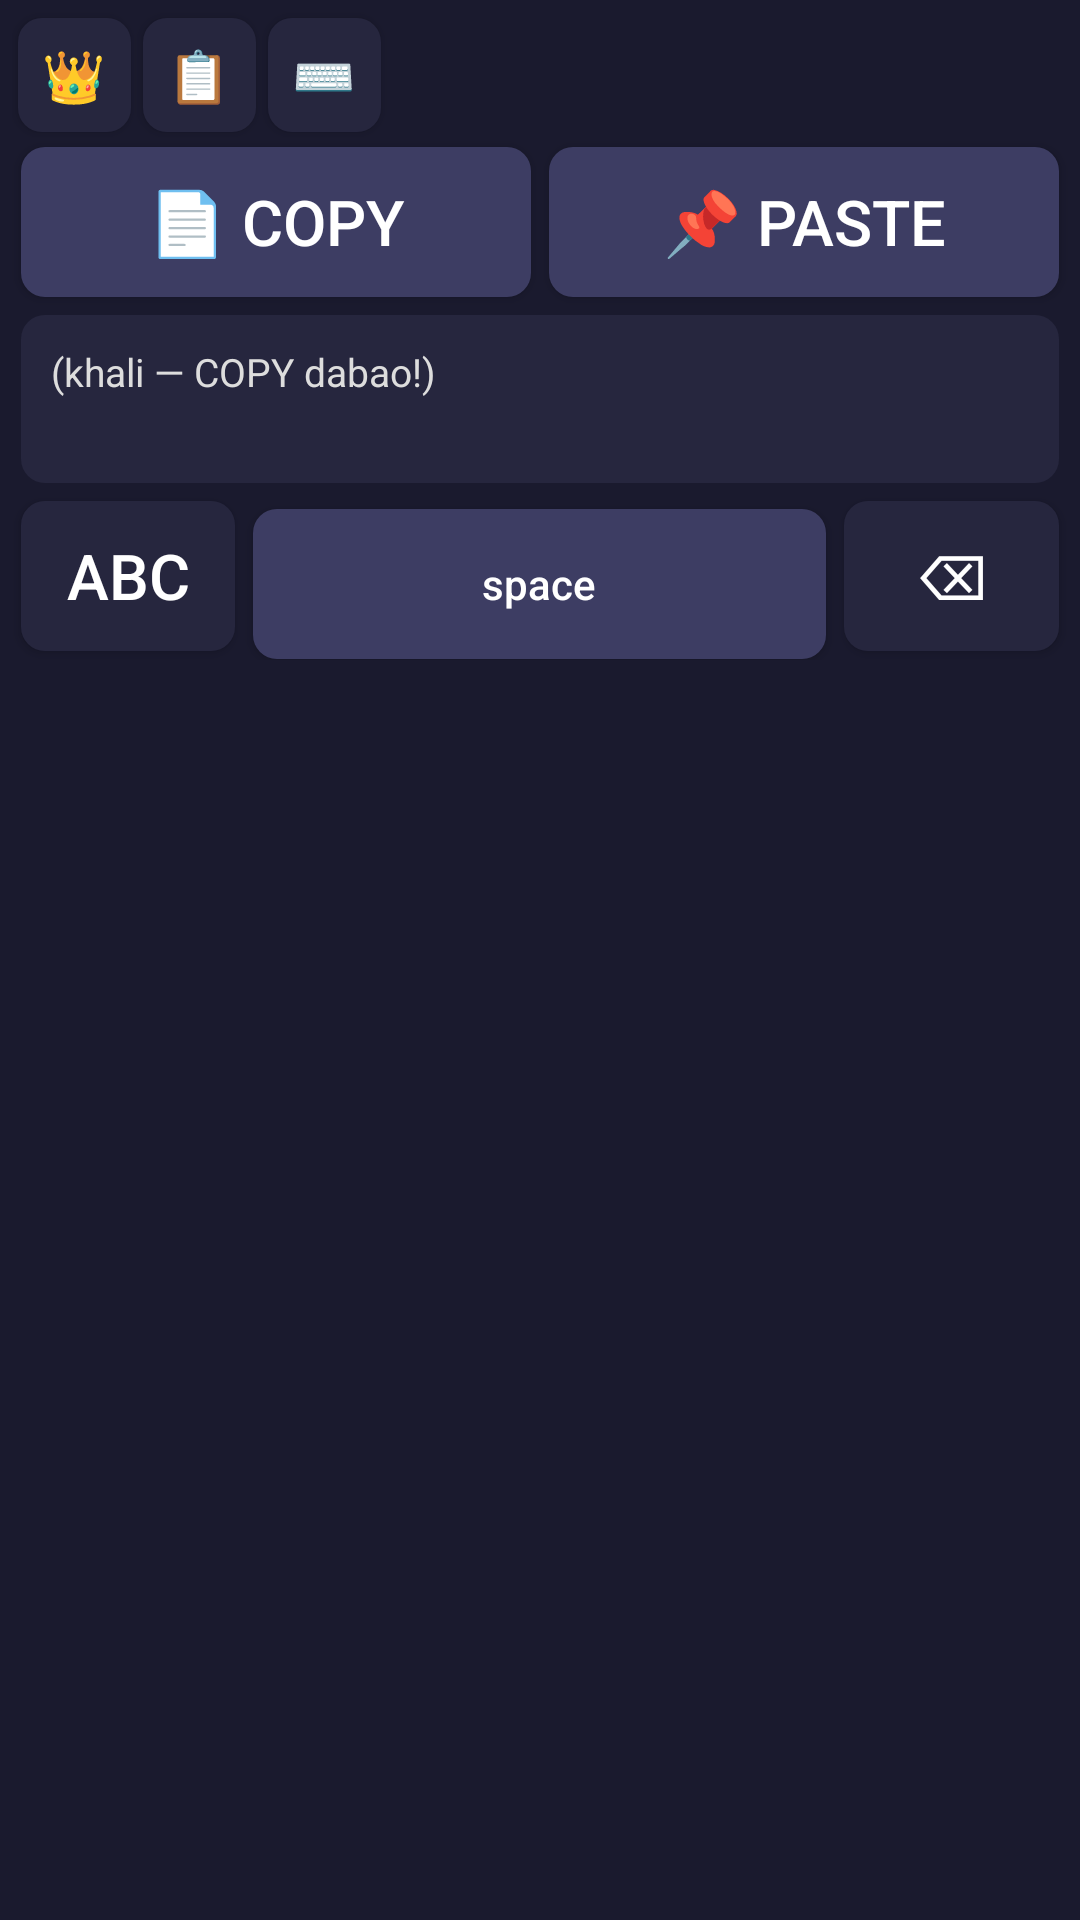

Reconstruct the res/layout file that produces this screen, plus the resources it refers to.
<!-- AndroidManifest.xml: application theme Theme.FancyKeyboard -->
<!-- res/layout/clipboard_view.xml -->
<?xml version="1.0" encoding="utf-8"?>
<LinearLayout xmlns:android="http://schemas.android.com/apk/res/android"
    android:layout_width="match_parent"
    android:layout_height="wrap_content"
    android:orientation="vertical"
    android:background="#1A1A2E"
    android:padding="4dp">

    
    <LinearLayout android:layout_width="match_parent" android:layout_height="wrap_content" android:orientation="horizontal">
        <Button android:tag="TOGGLE" android:text="👑" style="@style/KbTool" />
        <Button android:tag="CLIP" android:text="📋" style="@style/KbTool" />
        <Button android:tag="HIDE" android:text="⌨️" style="@style/KbTool" />
        <View android:layout_width="0dp" android:layout_height="38dp" android:layout_weight="6" />
    </LinearLayout>

    
    <LinearLayout android:layout_width="match_parent" android:layout_height="wrap_content" android:orientation="horizontal">
        <Button android:tag="COPY" android:text="📄 COPY" style="@style/KbKeyWide" />
        <Button android:tag="PASTE" android:text="📌 PASTE" style="@style/KbKeyWide" />
    </LinearLayout>

    
    <TextView
        android:id="@+id/clip_preview"
        android:layout_width="match_parent"
        android:layout_height="wrap_content"
        android:minHeight="56dp"
        android:layout_margin="3dp"
        android:padding="10dp"
        android:background="@drawable/key_bg_dark"
        android:text="(khali — COPY dabao!)"
        android:textSize="13sp"
        android:textColor="#DDDDDD" />

    
    <LinearLayout android:layout_width="match_parent" android:layout_height="wrap_content" android:orientation="horizontal">
        <Button android:tag="ABC" android:text="ABC" style="@style/KbKeyWideDark" />
        <Button android:tag="SPACE" android:text="space" style="@style/KbKeySpace" />
        <Button android:tag="BACK" android:text="⌫" style="@style/KbKeyWideDark" />
    </LinearLayout>

</LinearLayout>
<!-- resources referenced by this layout -->
<resources>
  <!-- drawable key_bg_dark (drawable) -->
  <?xml version="1.0" encoding="utf-8"?>
  <selector xmlns:android="http://schemas.android.com/apk/res/android">
      <item android:state_pressed="true">
          <shape android:shape="rectangle">
              <solid android:color="#3A3A55" />
              <corners android:radius="8dp" />
          </shape>
      </item>
      <item>
          <shape android:shape="rectangle">
              <solid android:color="#26263E" />
              <corners android:radius="8dp" />
          </shape>
      </item>
  </selector>
  <style name="KbKeySpace" parent="KbKey">
          <item name="android:layout_weight">4</item>
          <item name="android:textSize">14sp</item>
      </style>
  <style name="KbKeyWide" parent="KbKey">
          <item name="android:layout_weight">1.5</item>
      </style>
  <style name="KbKeyWideDark" parent="KbKeyDark">
          <item name="android:layout_weight">1.5</item>
      </style>
  <style name="KbTool" parent="KbKey">
          <item name="android:layout_height">38dp</item>
          <item name="android:layout_margin">2dp</item>
          <item name="android:textSize">17sp</item>
          <item name="android:background">@drawable/key_bg_dark</item>
      </style>
  <style name="Theme.FancyKeyboard" parent="Theme.AppCompat.NoActionBar">
          <item name="android:windowBackground">#0f0c29</item>
          <item name="android:textColor">#ffffff</item>
          <item name="android:textColorPrimary">#ffffff</item>
      </style>
  <style name="KbKey" parent="Widget.AppCompat.Button">
          <item name="android:layout_width">0dp</item>
          <item name="android:layout_height">50dp</item>
          <item name="android:layout_weight">1</item>
          <item name="android:layout_margin">3dp</item>
          <item name="android:minWidth">0dp</item>
          <item name="android:minHeight">0dp</item>
          <item name="android:padding">0dp</item>
          <item name="android:textSize">21sp</item>
          <item name="android:textAllCaps">false</item>
          <item name="android:textColor">#FFFFFF</item>
          <item name="android:background">@drawable/key_bg</item>
      </style>
  <style name="KbKeyDark" parent="KbKey">
          <item name="android:background">@drawable/key_bg_dark</item>
      </style>
  <!-- drawable key_bg (drawable) -->
  <?xml version="1.0" encoding="utf-8"?>
  <selector xmlns:android="http://schemas.android.com/apk/res/android">
      <item android:state_pressed="true">
          <shape android:shape="rectangle">
              <solid android:color="#55557A" />
              <corners android:radius="8dp" />
          </shape>
      </item>
      <item>
          <shape android:shape="rectangle">
              <solid android:color="#3D3D63" />
              <corners android:radius="8dp" />
          </shape>
      </item>
  </selector>
</resources>
